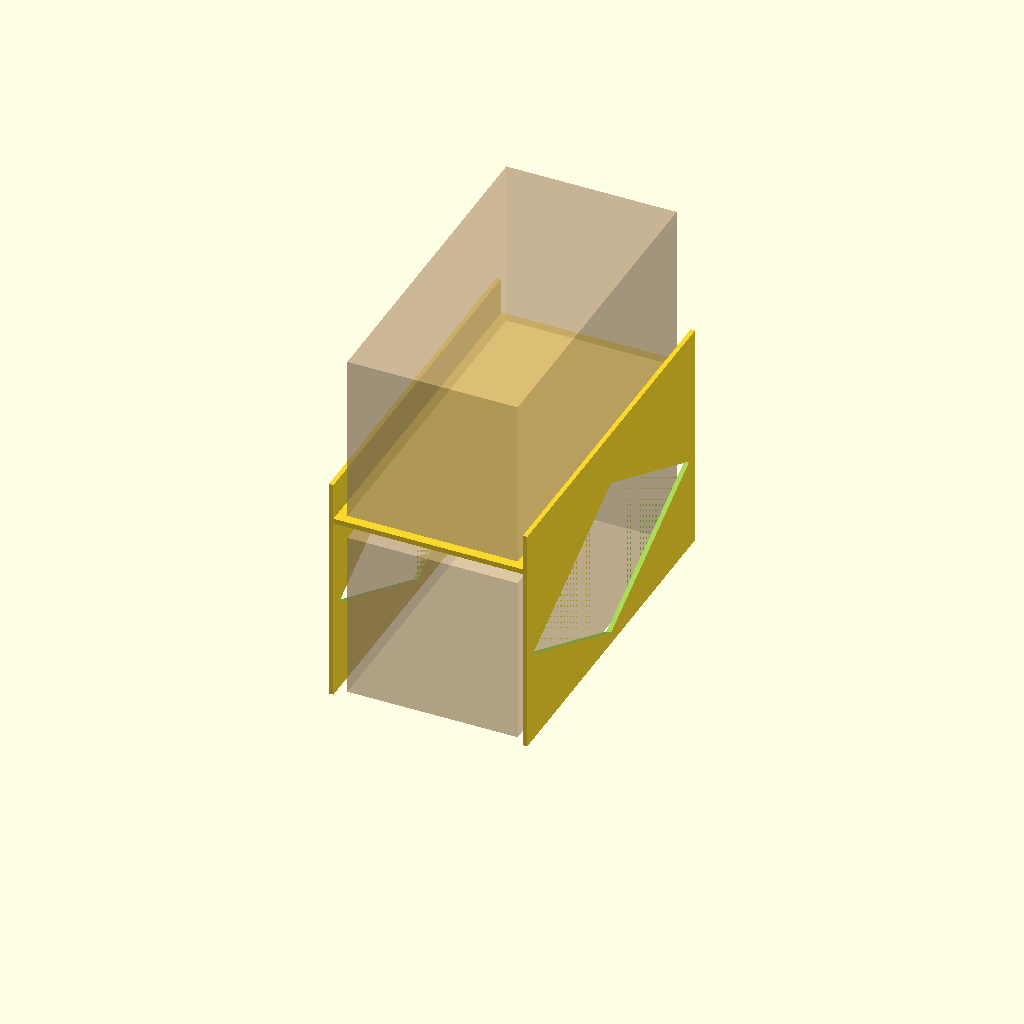
Cell 1: rendered with the file's own defaults.
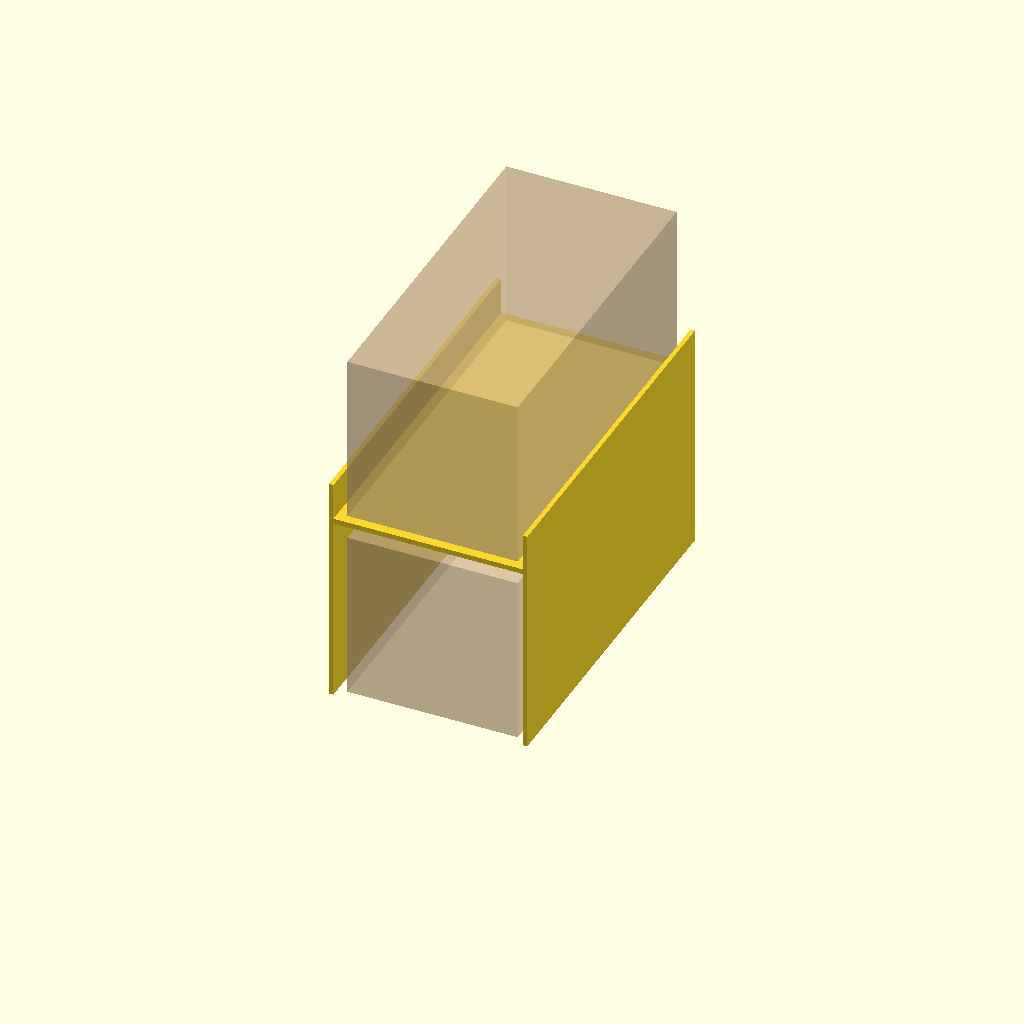
Cell 2 — window set to false, the other parameters unchanged.
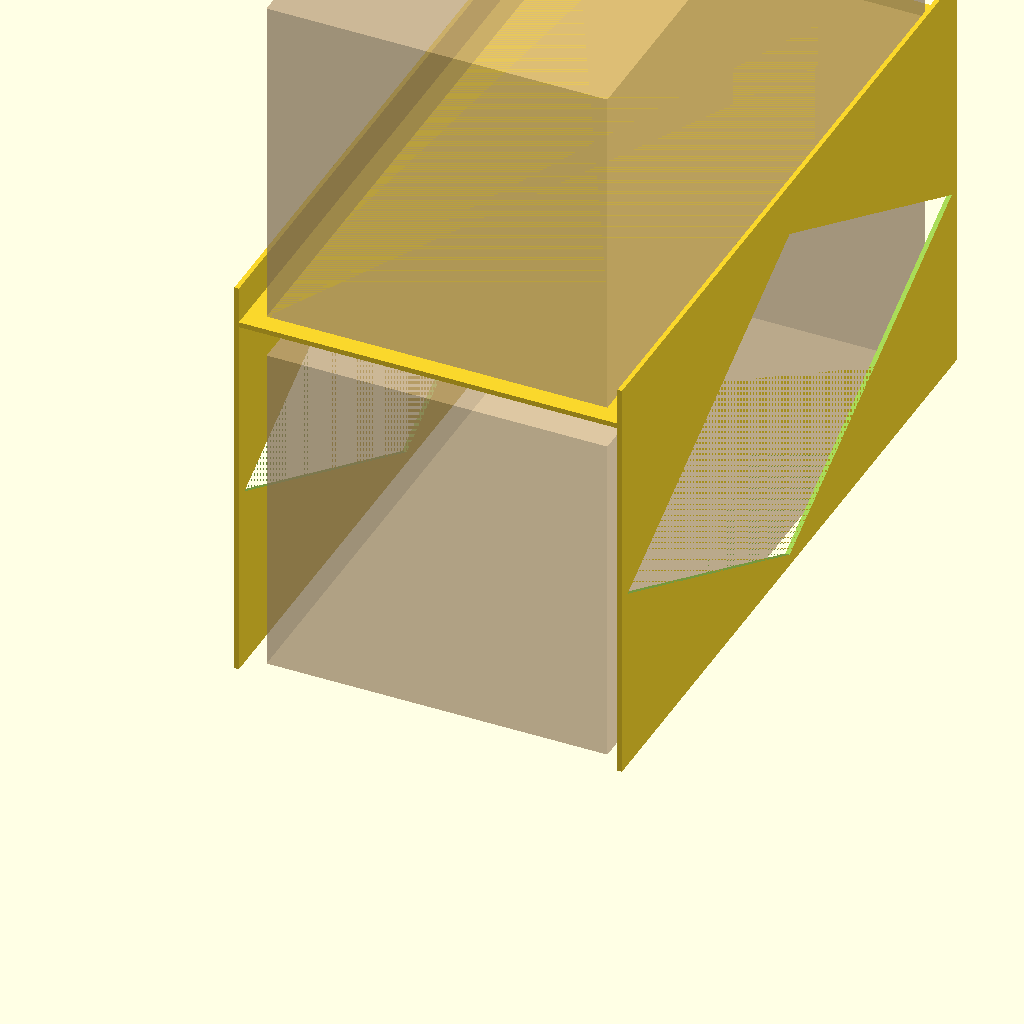
Cell 3: the same model with in = 50.8.
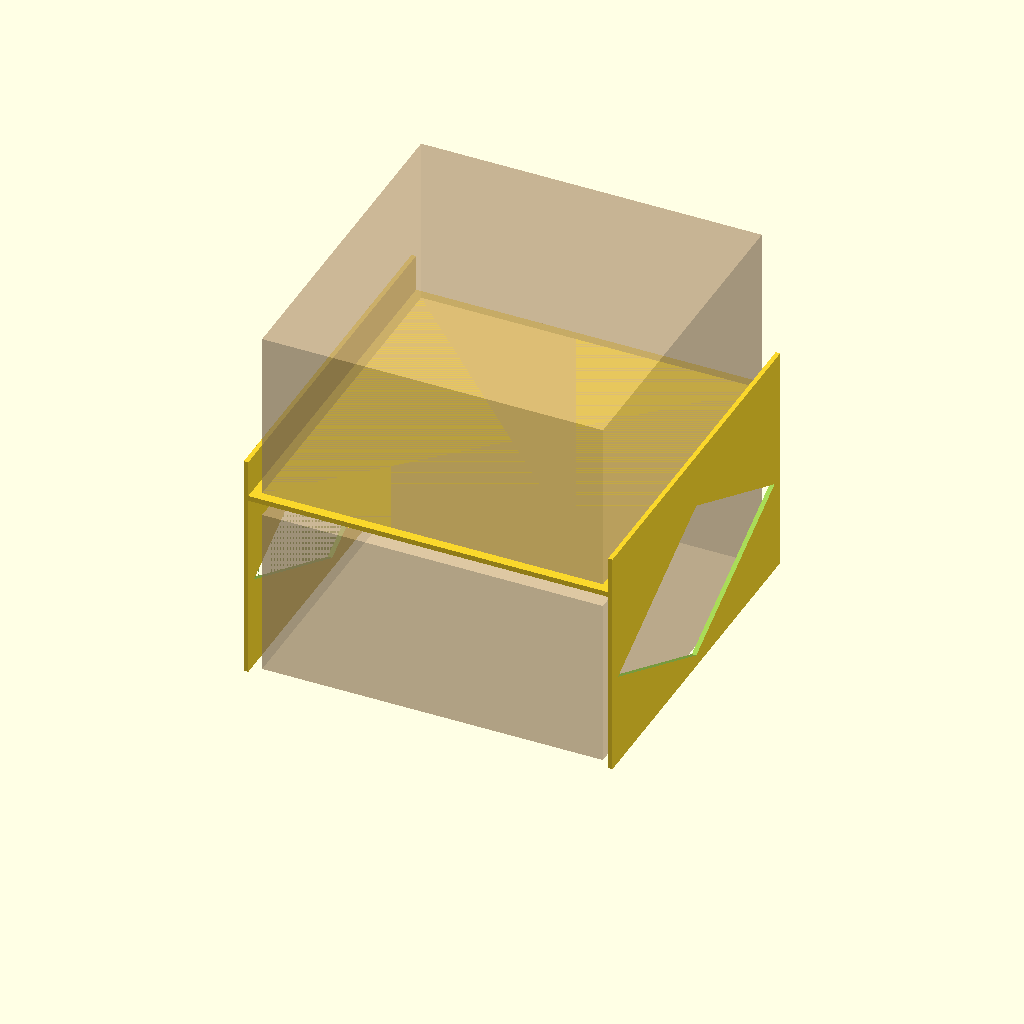
Cell 4: the same model with bag_w_in = 9.
One fixed orthographic camera (rotation 55°, 0°, 25°; colour scheme Cornfield) for every cell.
The OpenSCAD source (src/kitchen/bagel_shelf.scad):
/* =====================================================
   Bagel shelf (cabinet riser)
   =====================================================
   An H-shaped riser that stacks two bags of bagels in a
   kitchen cabinet. One bag lies on the cabinet floor between
   the legs and the other lies on the shelf. The legs carry on
   above the shelf as low side rails, so the top bag can't roll
   off sideways.

   Measured:
     bagel bag     9 long x 4.5 wide x 4.5 tall (in)
     cabinet       11 deep x 10 5/8 tall (in)

   Bags lie lengthwise front to back. With the default
   clearances the shelf top sits 5.1 in up and the top bag
   tops out around 9.6 in, which leaves about 1 in under the
   cabinet ceiling.

   Diamond windows in the legs save filament, and their 45°
   edges print without supports.

   Print it standing on its front face (depth along Z, the H
   lying flat on the bed). Every wall is vertical in that
   orientation, so it needs no supports. It's 241 mm tall, so
   it fits a 256 mm bed.

   Coordinates: X across (centred), Y front to back (front at
   Y = 0), Z up from the cabinet floor.
   ===================================================== */

in = 25.4;   // mm per inch

/* ── Bag & cabinet (measured, inches) ───────────────── */
bag_l_in   = 9;
bag_w_in   = 4.5;
bag_h_in   = 4.5;
cab_d_in   = 11;
cab_h_in   = 10 + 5/8;

/* ── Clearances (inches) ────────────────────────────── */
side_gap_in = 0.5;   // total, across the bag's width
top_gap_in  = 0.5;   // over the lower bag, under the shelf
depth_add_in = 0.5;  // shelf depth beyond the bag length

/* ── Plastic (mm) ───────────────────────────────────── */
wall    = 3;     // leg thickness
deck    = 3.5;   // shelf thickness
rail_h  = 25;    // leg height above the shelf top
window  = true;  // diamond windows in the legs
win_web = 8;     // solid web around and between windows

/* ── Derived (mm) ───────────────────────────────────── */
inner_w = (bag_w_in + side_gap_in) * in;          // between legs
depth   = (bag_l_in + depth_add_in) * in;
under_h = (bag_h_in + top_gap_in) * in;           // floor to shelf underside
outer_w = inner_w + 2 * wall;
total_h = under_h + deck + rail_h;

assert(depth <= cab_d_in * in, "shelf is deeper than the cabinet");
assert(under_h + deck + bag_h_in * in <= cab_h_in * in,
       "top bag won't fit under the cabinet ceiling");

eps = 0.01;

module leg() {
    difference() {
        cube([wall, depth, total_h]);
        if (window) {
            // a row of diamonds in the part below the shelf
            dh = under_h - 2 * win_web;           // diamond height
            n  = max(1, floor((depth - win_web) / (dh + win_web)));
            pitch = (depth - win_web) / n;
            // diamond length along Y. Y is up when printing, so this
            // stays >= dh to keep the edges at 45° or steeper
            dw = pitch - win_web;
            for (i = [0 : n - 1])
                translate([-eps, win_web + pitch * (i + 0.5) - win_web / 2,
                           win_web + dh / 2])
                    rotate([90, 0, 90])
                        linear_extrude(wall + 2 * eps)
                            polygon([[0, -dh / 2], [dw / 2, 0],
                                     [0, dh / 2], [-dw / 2, 0]]);
        }
    }
}

module bagel_shelf() {
    for (s = [-1, 1])
        translate([s < 0 ? -outer_w / 2 : inner_w / 2, 0, 0]) leg();
    translate([-inner_w / 2 - eps, 0, under_h])
        cube([inner_w + 2 * eps, depth, deck]);
}

// the two bags, for checking the fit in preview only
module bags_mock() {
    bw = bag_w_in * in; bl = bag_l_in * in; bh = bag_h_in * in;
    color("tan", 0.5) {
        translate([-bw / 2, (depth - bl) / 2, 0]) cube([bw, bl, bh]);
        translate([-bw / 2, (depth - bl) / 2, under_h + deck]) cube([bw, bl, bh]);
    }
}

bagel_shelf();
%bags_mock();
Parameter table extracted from the source (name, type, default, range or options):
in: number, default 25.4
bag_l_in: number, default 9
bag_w_in: number, default 4.5
bag_h_in: number, default 4.5
cab_d_in: number, default 11
side_gap_in: number, default 0.5
top_gap_in: number, default 0.5
depth_add_in: number, default 0.5
wall: number, default 3
deck: number, default 3.5
rail_h: number, default 25
window: bool, default true
win_web: number, default 8
eps: number, default 0.01
